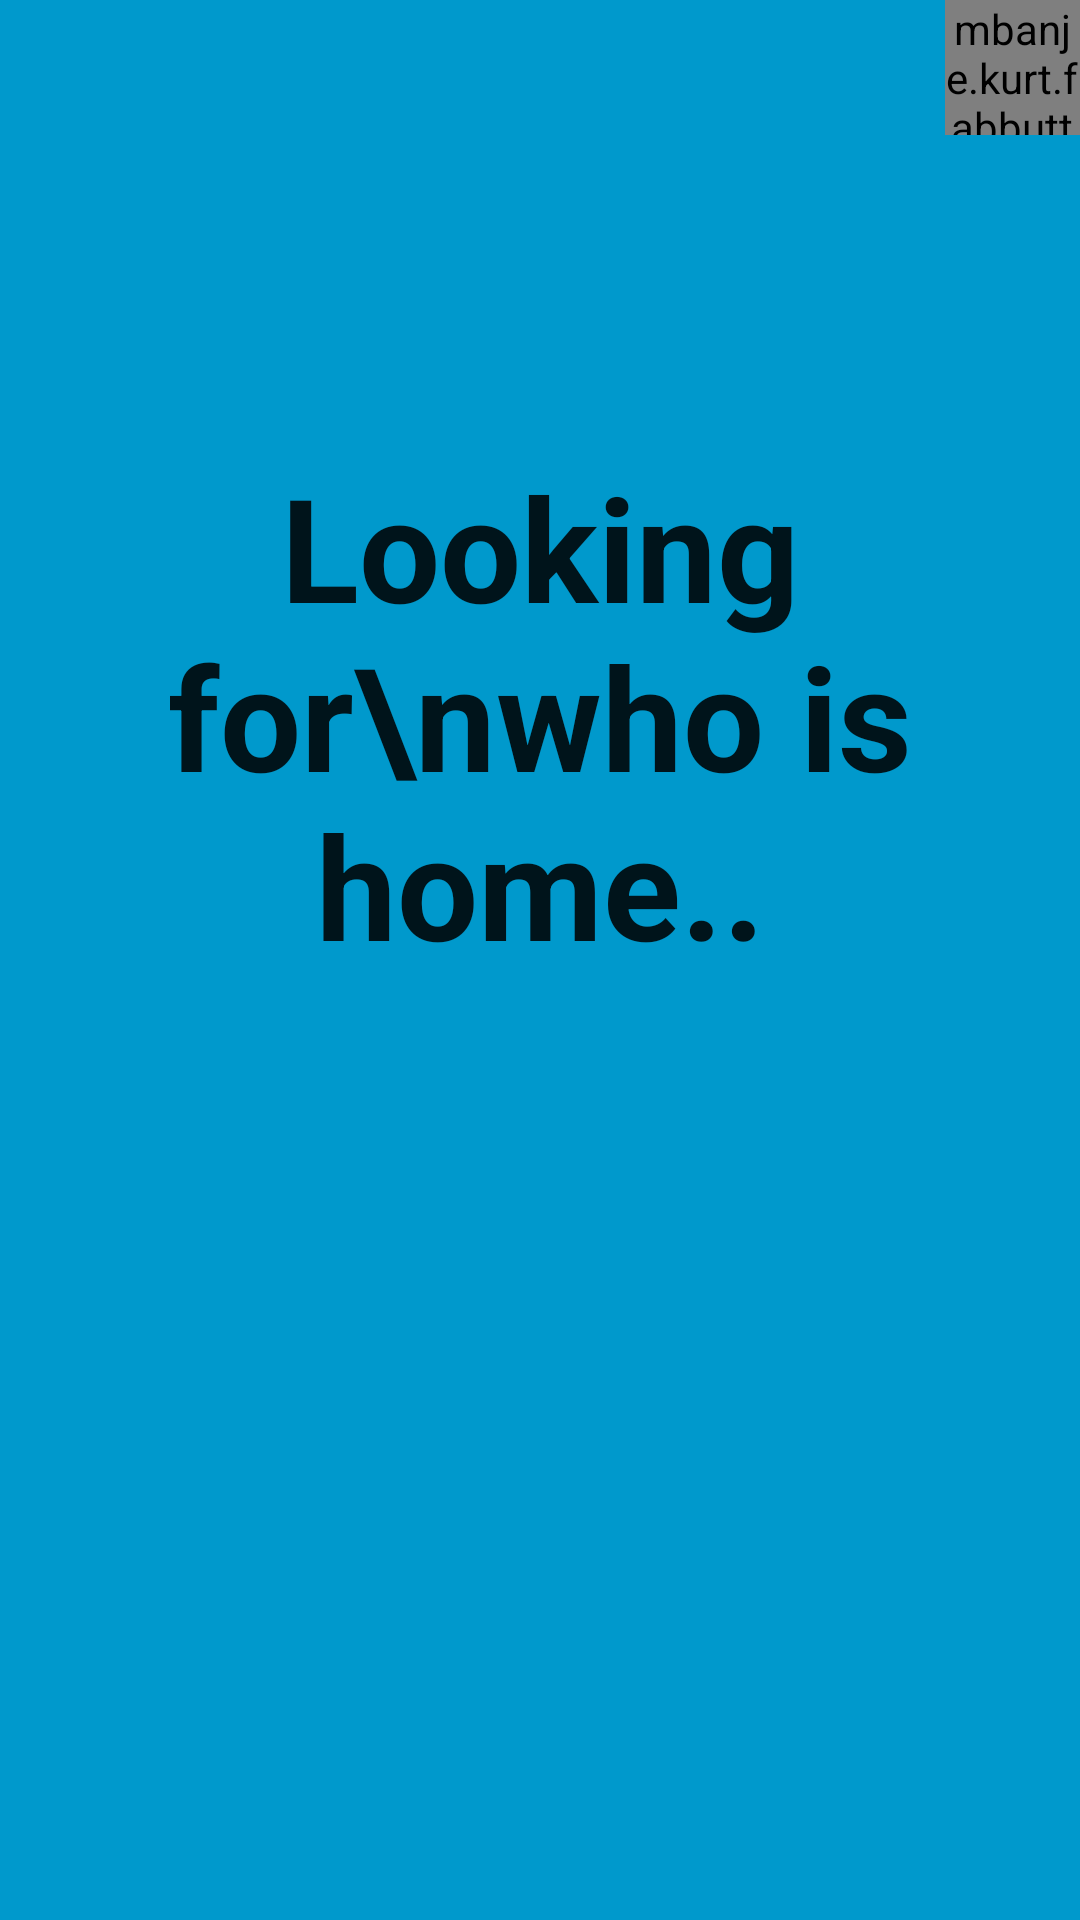

Layout XML and referenced resources for this Android screen:
<!-- AndroidManifest.xml: application theme AppTheme -->
<!-- res/layout/activity_main.xml -->
<RelativeLayout
    android:id="@+id/container"
    xmlns:android="http://schemas.android.com/apk/res/android"
    xmlns:tools="http://schemas.android.com/tools"
    xmlns:app="http://schemas.android.com/apk/res-auto"
    android:layout_width="match_parent"
    android:layout_height="match_parent"
    android:orientation="vertical"
    tools:context=".MainActivity"
    tools:ignore="MergeRootFrame"
    android:background="#ff0099cc"
    >

    <ImageButton
        android:layout_width="wrap_content"
        android:layout_height="wrap_content"
        android:onClick="addFragment"
        android:id="@+id/addButton1"
        android:layout_alignParentStart="true"
        android:layout_alignParentLeft="true"
        android:src="@drawable/ic_account_circle_black_48dp"
        android:scaleType="centerInside"
        android:background="@null"
        android:adjustViewBounds="true"
        android:paddingBottom="20dp"
        android:paddingRight="20dp"
        android:paddingEnd="20dp"/>

    <view
        android:layout_width="45dp"
        android:layout_height="45dp"
        class="mbanje.kurt.fabbutton.FabButton"
        android:id="@+id/indeterminate"
        android:layout_gravity="center"
        android:color="#000"
        android:src="@drawable/ic_refresh_white_48dp"
        android:visibility="visible"
        android:indeterminate="true"
        android:max="100"
        app:fbb_autoStart="true"
        app:fbb_progressColor="@color/bg_settings"
        app:fbb_progressWidthRatio="0.20"
        android:layout_centerHorizontal="true"
        android:layout_alignParentRight="true"
        android:layout_alignParentEnd="true"
        android:minHeight="@dimen/abc_action_button_min_height_material"
        android:minWidth="@dimen/abc_action_button_min_width_material"
        />

    <RelativeLayout
        android:layout_width="fill_parent"
        android:layout_height="fill_parent"
        android:layout_centerVertical="true"
        android:layout_centerHorizontal="true">

        <TextView
            android:layout_width="wrap_content"
            android:layout_height="wrap_content"
            android:textAppearance="?android:attr/textAppearanceLarge"
            android:text="Looking for\nwho is home.."
            android:textSize="48dp"
            android:id="@+id/mainText"
            android:textStyle="bold"
            android:gravity="center"
            android:layout_alignParentTop="true"
            android:layout_centerHorizontal="true"
            android:layout_marginTop="150dp" />

        <LinearLayout
            android:orientation="horizontal"
            android:layout_width="fill_parent"
            android:layout_height="wrap_content"
            android:layout_below="@+id/mainText"
            android:layout_centerHorizontal="true"
            android:id="@+id/atHomeUsers"
            android:gravity="center">

        </LinearLayout>
    </RelativeLayout>

</RelativeLayout>
<!-- resources referenced by this layout -->
<resources>
  <color name="bg_settings">#C33C54</color>
  <style name="AppTheme" parent="Theme.AppCompat.Light.DarkActionBar">
          
  
          
          <item name="colorAccent">@color/bg_main_accent</item>
          
          <item name="colorPrimaryDark">@color/bg_main_dark</item>
      </style>
</resources>
